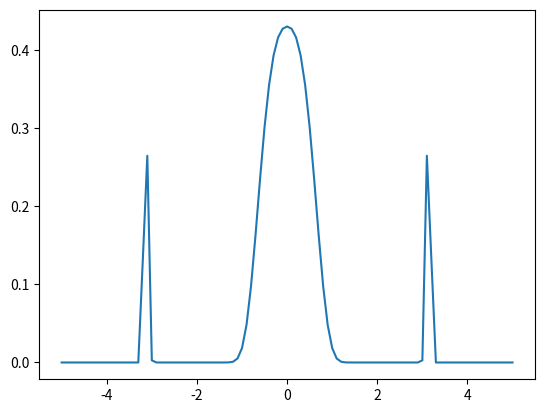

Generate this figure with matplotlib:
from typing import Iterable

import numpy as np
import matplotlib.pyplot as plt


def b_spline_kernel(x_val: float, n: int):
    if n == 1:
        if abs(x_val) <= 0.5:
            return 1
        else:
            return 0
    elif n == 2:
        if abs(x_val) < 1:
            return 1 - abs(x_val)
        else:
            return 0
    else:
        if abs(x_val) <= n / 2:
            lhs = (n + 2 * x_val) / (2 * n - 2)
            rhs = (n - 2 * x_val) / (2 * n - 2)
            return lhs * b_spline_kernel(x_val + 0.5, n - 1) + rhs * b_spline_kernel(x_val - 0.5, n - 1)
        else:
            return 0


def build_basis_spline(x_vector: Iterable):
    res = np.zeros(x_vector.shape)
    for i in range(len(x_vector)):
        res[i] = b_spline_kernel(x_vector[i], 10)

    return res


if __name__ == '__main__':
    N = 10
    h = 0.1
    X = np.arange(0, (N / 2) + h, h)

    result = build_basis_spline(np.exp(X) * np.sin(X))

    x_neg = ((-1 * X)[::-1])
    X = np.concatenate((x_neg, X[1:]))
    result = np.concatenate((result[::-1], result[1:]))

    plt.plot(X, result)
    plt.show()
